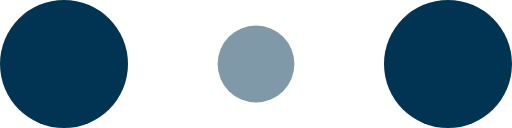
t = 0.00 s
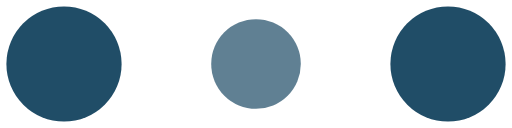
t = 0.10 s
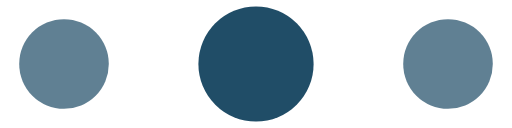
t = 0.30 s
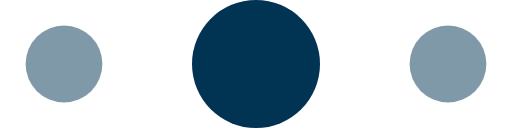
t = 0.40 s
t = 0.50 s: frame unchanged from t = 0.30 s, image omitted
t = 0.70 s: frame unchanged from t = 0.10 s, image omitted

The animated SVG that drew these frames (rendered in a browser with its animation timeline set to each time). Animation: 6 SMIL elements (animate=6); one cycle of 0.80 s, repeats indefinitely.

<!-- By Sam Herbert (@sherb), for everyone. More @ http://goo.gl/7AJzbL -->
<svg width="120" height="30" viewBox="0 0 120 30" xmlns="http://www.w3.org/2000/svg" fill="#003452">
    <circle cx="15" cy="15" r="15">
        <animate attributeName="r" from="15" to="15"
                 begin="0s" dur="0.8s"
                 values="15;9;15" calcMode="linear"
                 repeatCount="indefinite" />
        <animate attributeName="fill-opacity" from="1" to="1"
                 begin="0s" dur="0.8s"
                 values="1;.5;1" calcMode="linear"
                 repeatCount="indefinite" />
    </circle>
    <circle cx="60" cy="15" r="9" fill-opacity="0.3">
        <animate attributeName="r" from="9" to="9"
                 begin="0s" dur="0.8s"
                 values="9;15;9" calcMode="linear"
                 repeatCount="indefinite" />
        <animate attributeName="fill-opacity" from="0.5" to="0.5"
                 begin="0s" dur="0.8s"
                 values=".5;1;.5" calcMode="linear"
                 repeatCount="indefinite" />
    </circle>
    <circle cx="105" cy="15" r="15">
        <animate attributeName="r" from="15" to="15"
                 begin="0s" dur="0.8s"
                 values="15;9;15" calcMode="linear"
                 repeatCount="indefinite" />
        <animate attributeName="fill-opacity" from="1" to="1"
                 begin="0s" dur="0.8s"
                 values="1;.5;1" calcMode="linear"
                 repeatCount="indefinite" />
    </circle>
</svg>
